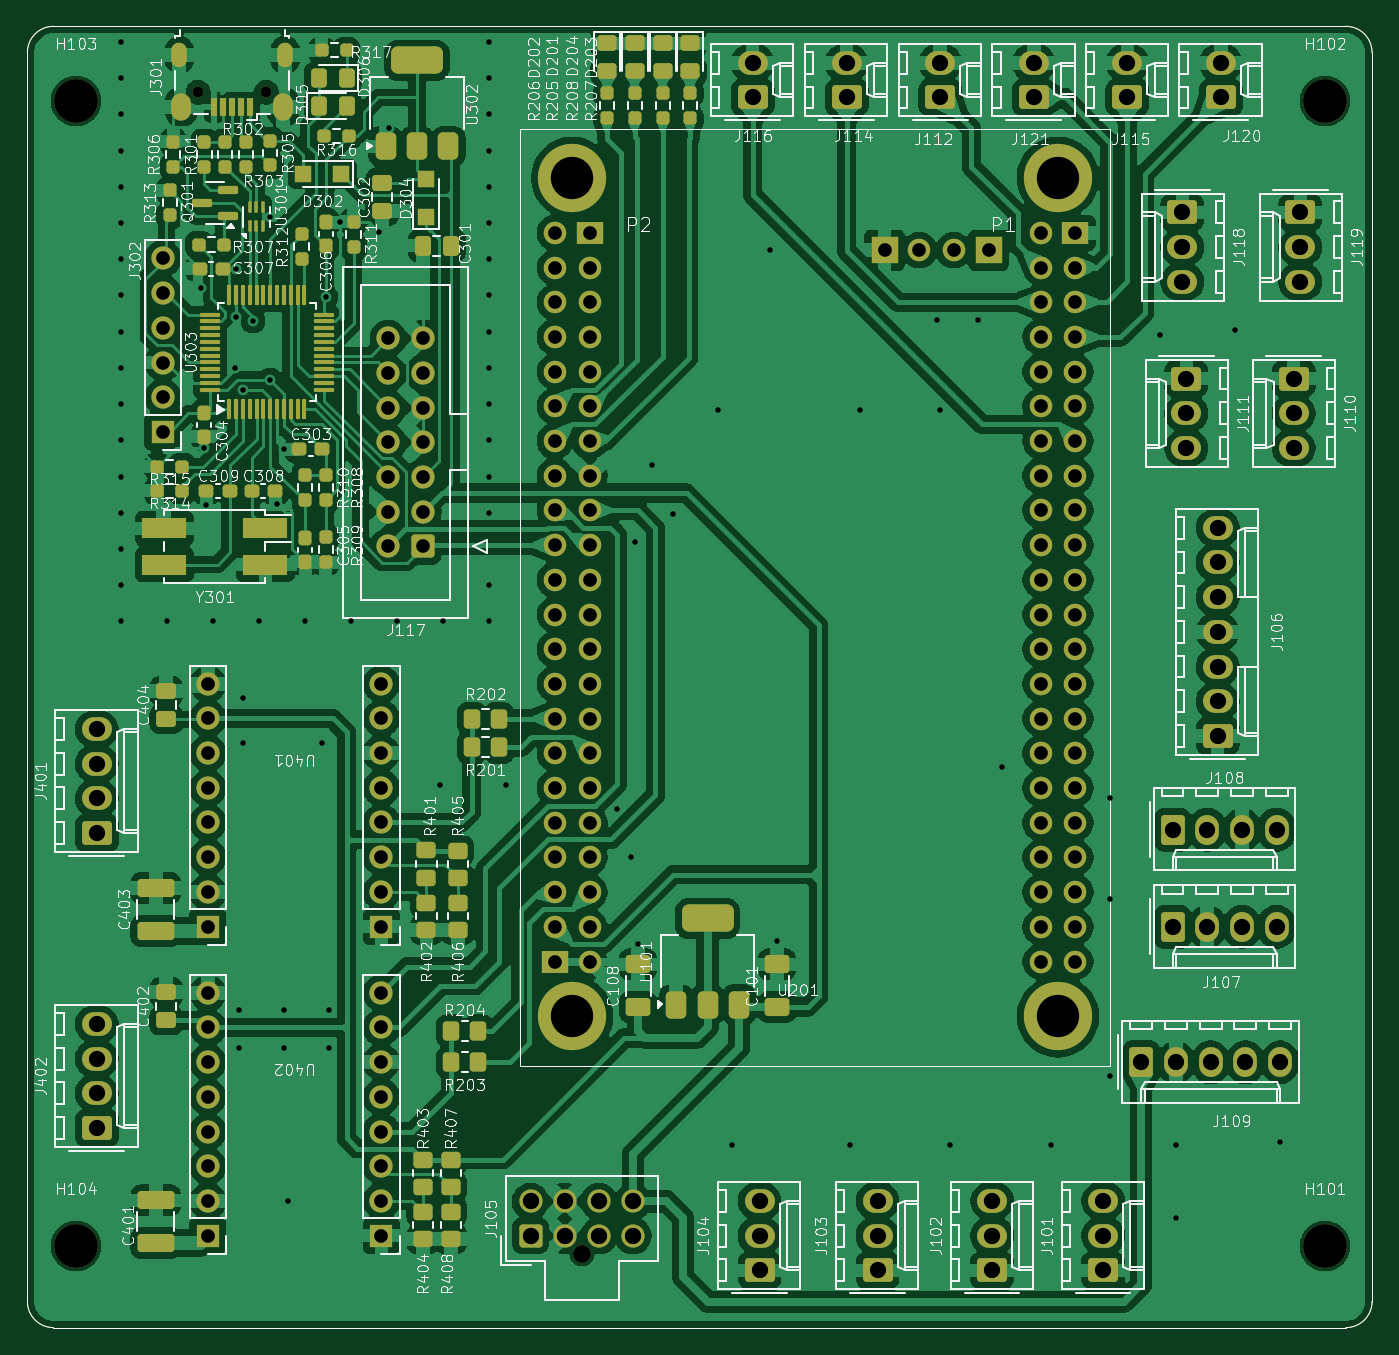
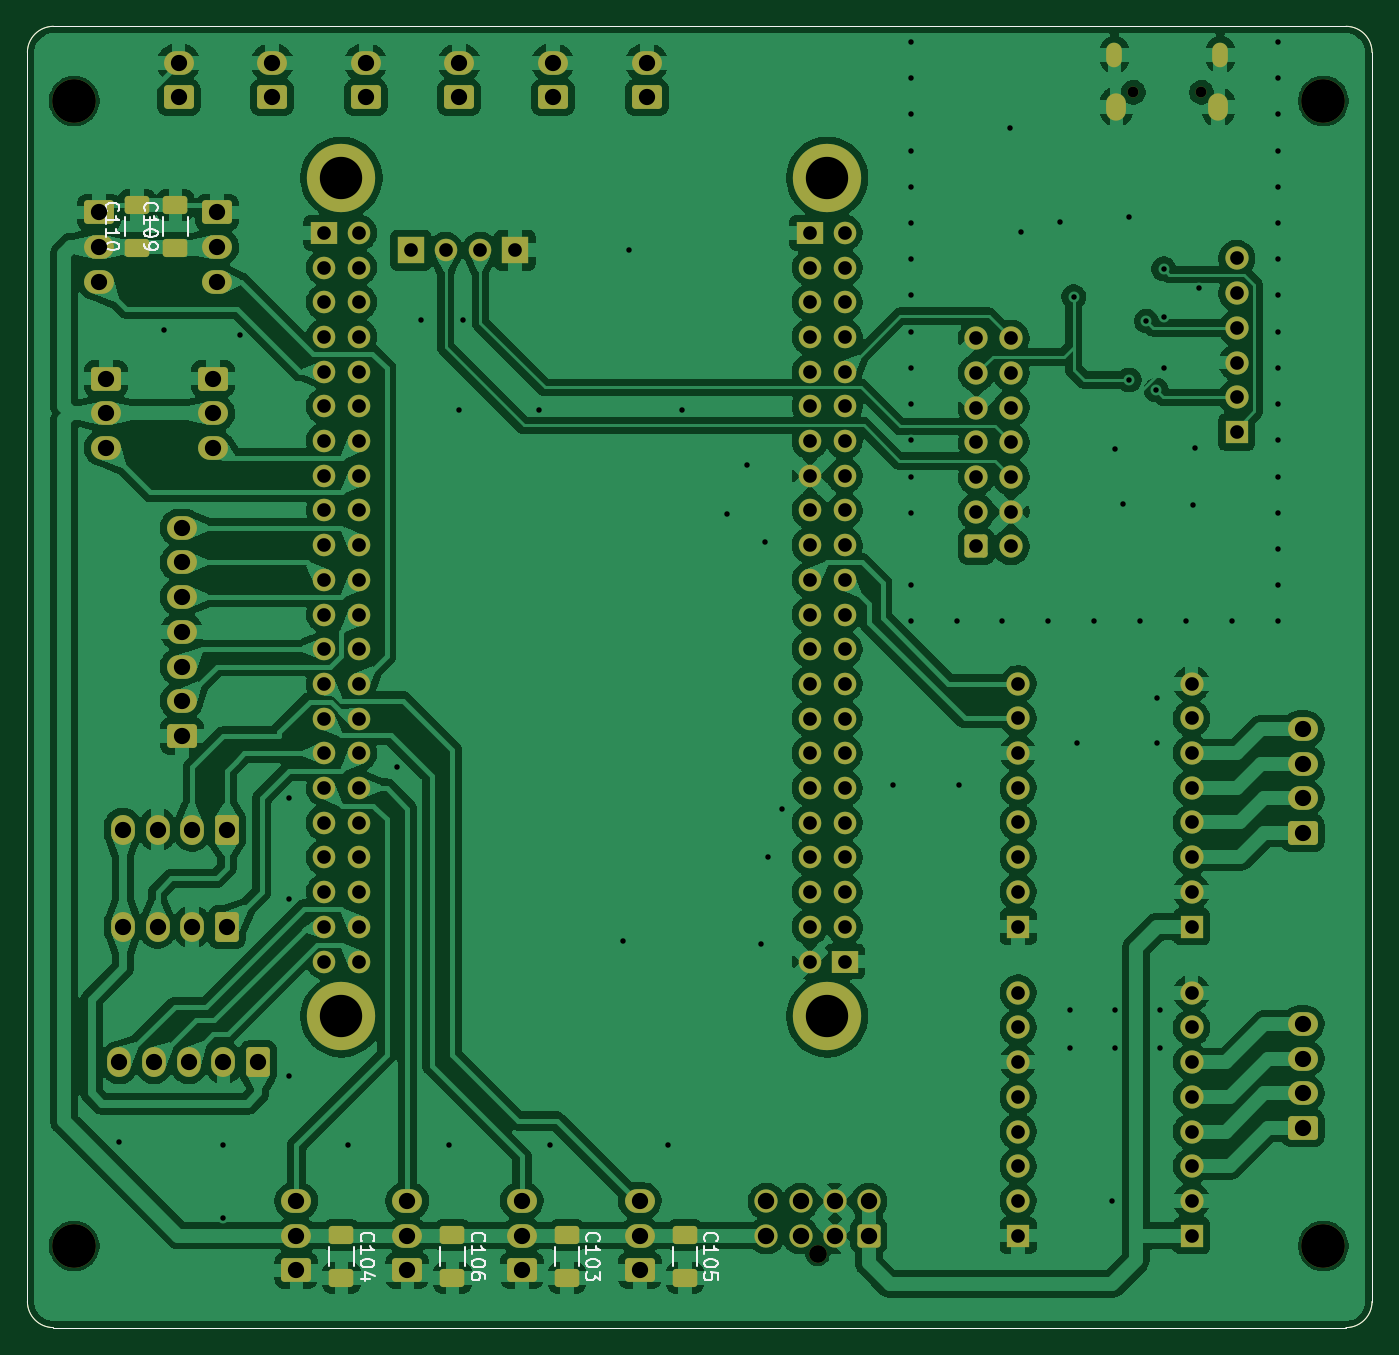
Circuit board: 8 layer files. Board 98.4 x 95.3 mm.
- bottom_copper: Interco_weactH7-B_Cu.gbr (329301 bytes)
- bottom_mask: Interco_weactH7-B_Mask.gbr (9731 bytes)
- bottom_silk: Interco_weactH7-B_Silkscreen.gbr (17790 bytes)
- top_copper: Interco_weactH7-F_Cu.gbr (426079 bytes)
- top_mask: Interco_weactH7-F_Mask.gbr (17629 bytes)
- top_silk: Interco_weactH7-F_Silkscreen.gbr (249162 bytes)
- drill: Interco_weactH7-NPTH.drl (577 bytes)
- drill: Interco_weactH7-PTH.drl (6025 bytes)

=== bottom_copper: Interco_weactH7-B_Cu.gbr (329301 bytes, source omitted) ===
=== bottom_mask: Interco_weactH7-B_Mask.gbr (9731 bytes, source omitted) ===
=== bottom_silk: Interco_weactH7-B_Silkscreen.gbr (17790 bytes, source omitted) ===
=== top_copper: Interco_weactH7-F_Cu.gbr (426079 bytes, source omitted) ===
=== top_mask: Interco_weactH7-F_Mask.gbr (17629 bytes, source omitted) ===
=== top_silk: Interco_weactH7-F_Silkscreen.gbr (249162 bytes, source omitted) ===
=== drill: Interco_weactH7-NPTH.drl ===
M48
; DRILL file {KiCad 9.0.0} date 2025-05-01T09:51:45+0200
; FORMAT={-:-/ absolute / metric / decimal}
; #@! TF.CreationDate,2025-05-01T09:51:45+02:00
; #@! TF.GenerationSoftware,Kicad,Pcbnew,9.0.0
; #@! TF.FileFunction,NonPlated,1,4,NPTH
FMAT,2
METRIC
; #@! TA.AperFunction,NonPlated,NPTH,ComponentDrill
T1C0.800
; #@! TA.AperFunction,NonPlated,NPTH,ComponentDrill
T2C1.300
; #@! TA.AperFunction,NonPlated,NPTH,ComponentDrill
T3C3.200
%
G90
G05
T1
X46.776Y-43.566
X51.776Y-43.566
T2
X74.87Y-128.594
T3
X37.846Y-44.196
X37.846Y-128.016
X129.286Y-44.196
X129.286Y-128.016
M30

=== drill: Interco_weactH7-PTH.drl (6025 bytes, source omitted) ===
